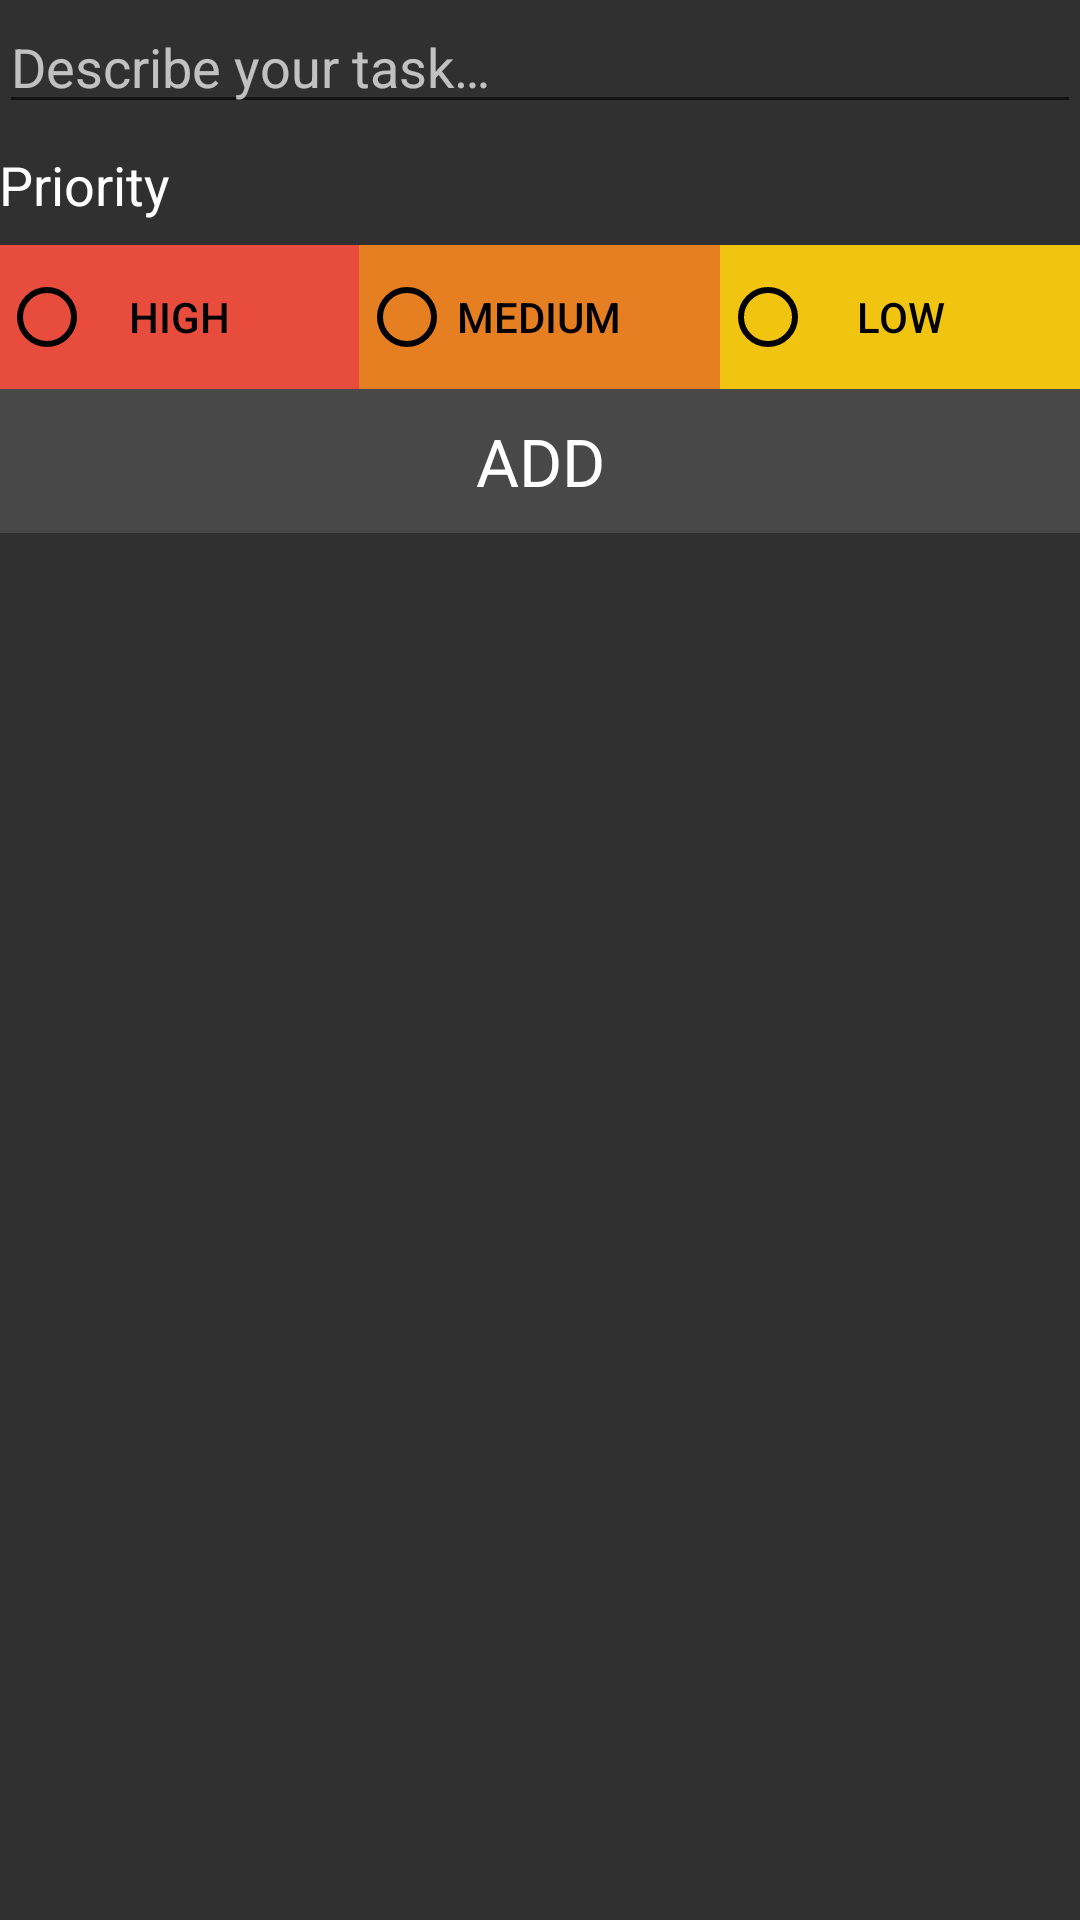

Here is an Android app screen rendered from its layout file. Give the layout XML and the strings, colors and styles it references.
<!-- AndroidManifest.xml: application theme AppTheme -->
<!-- res/layout/activity_add_task.xml -->
<?xml version="1.0" encoding="utf-8"?>
<LinearLayout xmlns:android="http://schemas.android.com/apk/res/android"
    android:orientation="vertical"
    android:layout_width="match_parent"
    android:layout_height="match_parent"
    android:paddingBottom="@dimen/activity_vertical_margin"
    android:paddingEnd="@dimen/activity_horizontal_margin"
    android:paddingLeft="@dimen/activity_horizontal_margin"
    android:paddingRight="@dimen/activity_horizontal_margin"
    android:paddingStart="@dimen/activity_horizontal_margin"
    android:paddingTop="@dimen/activity_vertical_margin"
    android:background="@color/colorPrimaryLight">

    
    <EditText
        android:id="@+id/editTextTaskDescription"
        android:layout_width="match_parent"
        android:layout_height="wrap_content"
        android:gravity="start"
        android:hint="@string/edit_task_description"
        android:textColorHint="@color/secondaryText"
        android:paddingBottom ="@dimen/activity_horizontal_margin"
        android:textColor="@color/primaryText"/>

    
    <TextView
        android:layout_width="wrap_content"
        android:layout_height="wrap_content"
        android:layout_gravity="start"
        android:textColor="@color/primaryText"
        style="@style/TextAppearance.AppCompat.Medium"
        android:text="@string/priority_string"
        android:layout_marginTop="8dp"
        android:layout_marginBottom="8dp"/>

    <FrameLayout
        android:layout_width="match_parent"
        android:layout_height="wrap_content"
        android:layout_marginBottom="@dimen/activity_vertical_margin">

        
        <LinearLayout
            android:layout_width="match_parent"
            android:layout_height="wrap_content"
            android:orientation="horizontal"
            android:layout_gravity="center"
            android:weightSum="3">

            <Button
                style="?android:attr/buttonBarButtonStyle"
                android:textColor="@android:color/primary_text_light"
                android:id="@+id/buttonP1"
                android:layout_width="wrap_content"
                android:layout_height="wrap_content"
                android:background="@color/materialRed"
                android:text="@string/high_priority"
                android:layout_weight="1"
                android:onClick="onPrioritySelected"/>

            <Button
                style="?android:attr/buttonBarButtonStyle"
                android:textColor="@android:color/primary_text_light"
                android:id="@+id/buttonP2"
                android:layout_width="wrap_content"
                android:layout_height="wrap_content"
                android:background="@color/materialOrange"
                android:text="@string/med_priority"
                android:layout_weight="1"
                android:onClick="onPrioritySelected"/>

            <Button
                style="?android:attr/buttonBarButtonStyle"
                android:textColor="@android:color/primary_text_light"
                android:id="@+id/buttonP3"
                android:layout_width="wrap_content"
                android:layout_height="wrap_content"
                android:background="@color/materialYellow"
                android:text="@string/low_priority"
                android:layout_weight="1"
                android:onClick="onPrioritySelected"/>

        </LinearLayout>

        
        <RadioGroup
            android:layout_width="match_parent"
            android:layout_height="wrap_content"
            android:orientation="horizontal"
            android:layout_gravity="center"
            android:weightSum="3">

            <RadioButton
                android:id="@+id/radButton1"
                android:layout_width="wrap_content"
                android:layout_height="wrap_content"
                android:onClick="onPrioritySelected"
                android:layout_weight="1"
                android:theme="@style/GrayRadioButton"/>

            <RadioButton
                android:id="@+id/radButton2"
                android:layout_width="wrap_content"
                android:layout_height="wrap_content"
                android:onClick="onPrioritySelected"
                android:layout_weight="1"
                android:theme="@style/GrayRadioButton"/>

            <RadioButton
                android:id="@+id/radButton3"
                android:layout_width="wrap_content"
                android:layout_height="wrap_content"
                android:onClick="onPrioritySelected"
                android:layout_weight="1"
                android:theme="@style/GrayRadioButton"/>

        </RadioGroup>

    </FrameLayout>

    
    <Button
        android:id="@+id/addButton"
        android:layout_width="match_parent"
        android:layout_height="wrap_content"
        android:layout_gravity="center"
        android:text="@string/add_button"
        style="@style/TextAppearance.AppCompat.Large"
        android:textColor="@android:color/primary_text_dark"
        android:background="@color/colorDivider"
        android:onClick="onClickAddTask"/>

</LinearLayout>
<!-- resources referenced by this layout -->
<resources>
  <color name="colorDivider">#1FFFFFFF</color>
  <color name="colorPrimaryLight">#303030</color>
  <color name="materialOrange">#E67E22</color>
  <color name="materialRed">#E74C3C</color>
  <color name="materialYellow">#F1C40F</color>
  <color name="primaryText">#FFFFFF</color>
  <color name="secondaryText">#B3FFFFFF</color>
  <string name="add_button">Add</string>
  <string name="edit_task_description">Describe your task…</string>
  <string name="high_priority">High</string>
  <string name="low_priority">Low</string>
  <string name="med_priority">Medium</string>
  <string name="priority_string">Priority</string>
  <style name="GrayRadioButton" parent="Theme.AppCompat.Light.DarkActionBar">
          <item name="colorControlNormal">@color/colorPrimaryDark</item>
          <item name="colorControlActivated">@color/colorPrimaryLight</item>
      </style>
  <style name="AppTheme" parent="Theme.AppCompat.Light.DarkActionBar">
          
          <item name="colorPrimary">@color/colorPrimary</item>
          <item name="colorPrimaryDark">@color/colorPrimaryDark</item>
          <item name="colorAccent">@color/colorAccent</item>
      </style>
  <color name="colorPrimaryDark">#000000</color>
  <color name="colorPrimary">#212121</color>
  <color name="colorAccent">#303F9F</color>
</resources>
